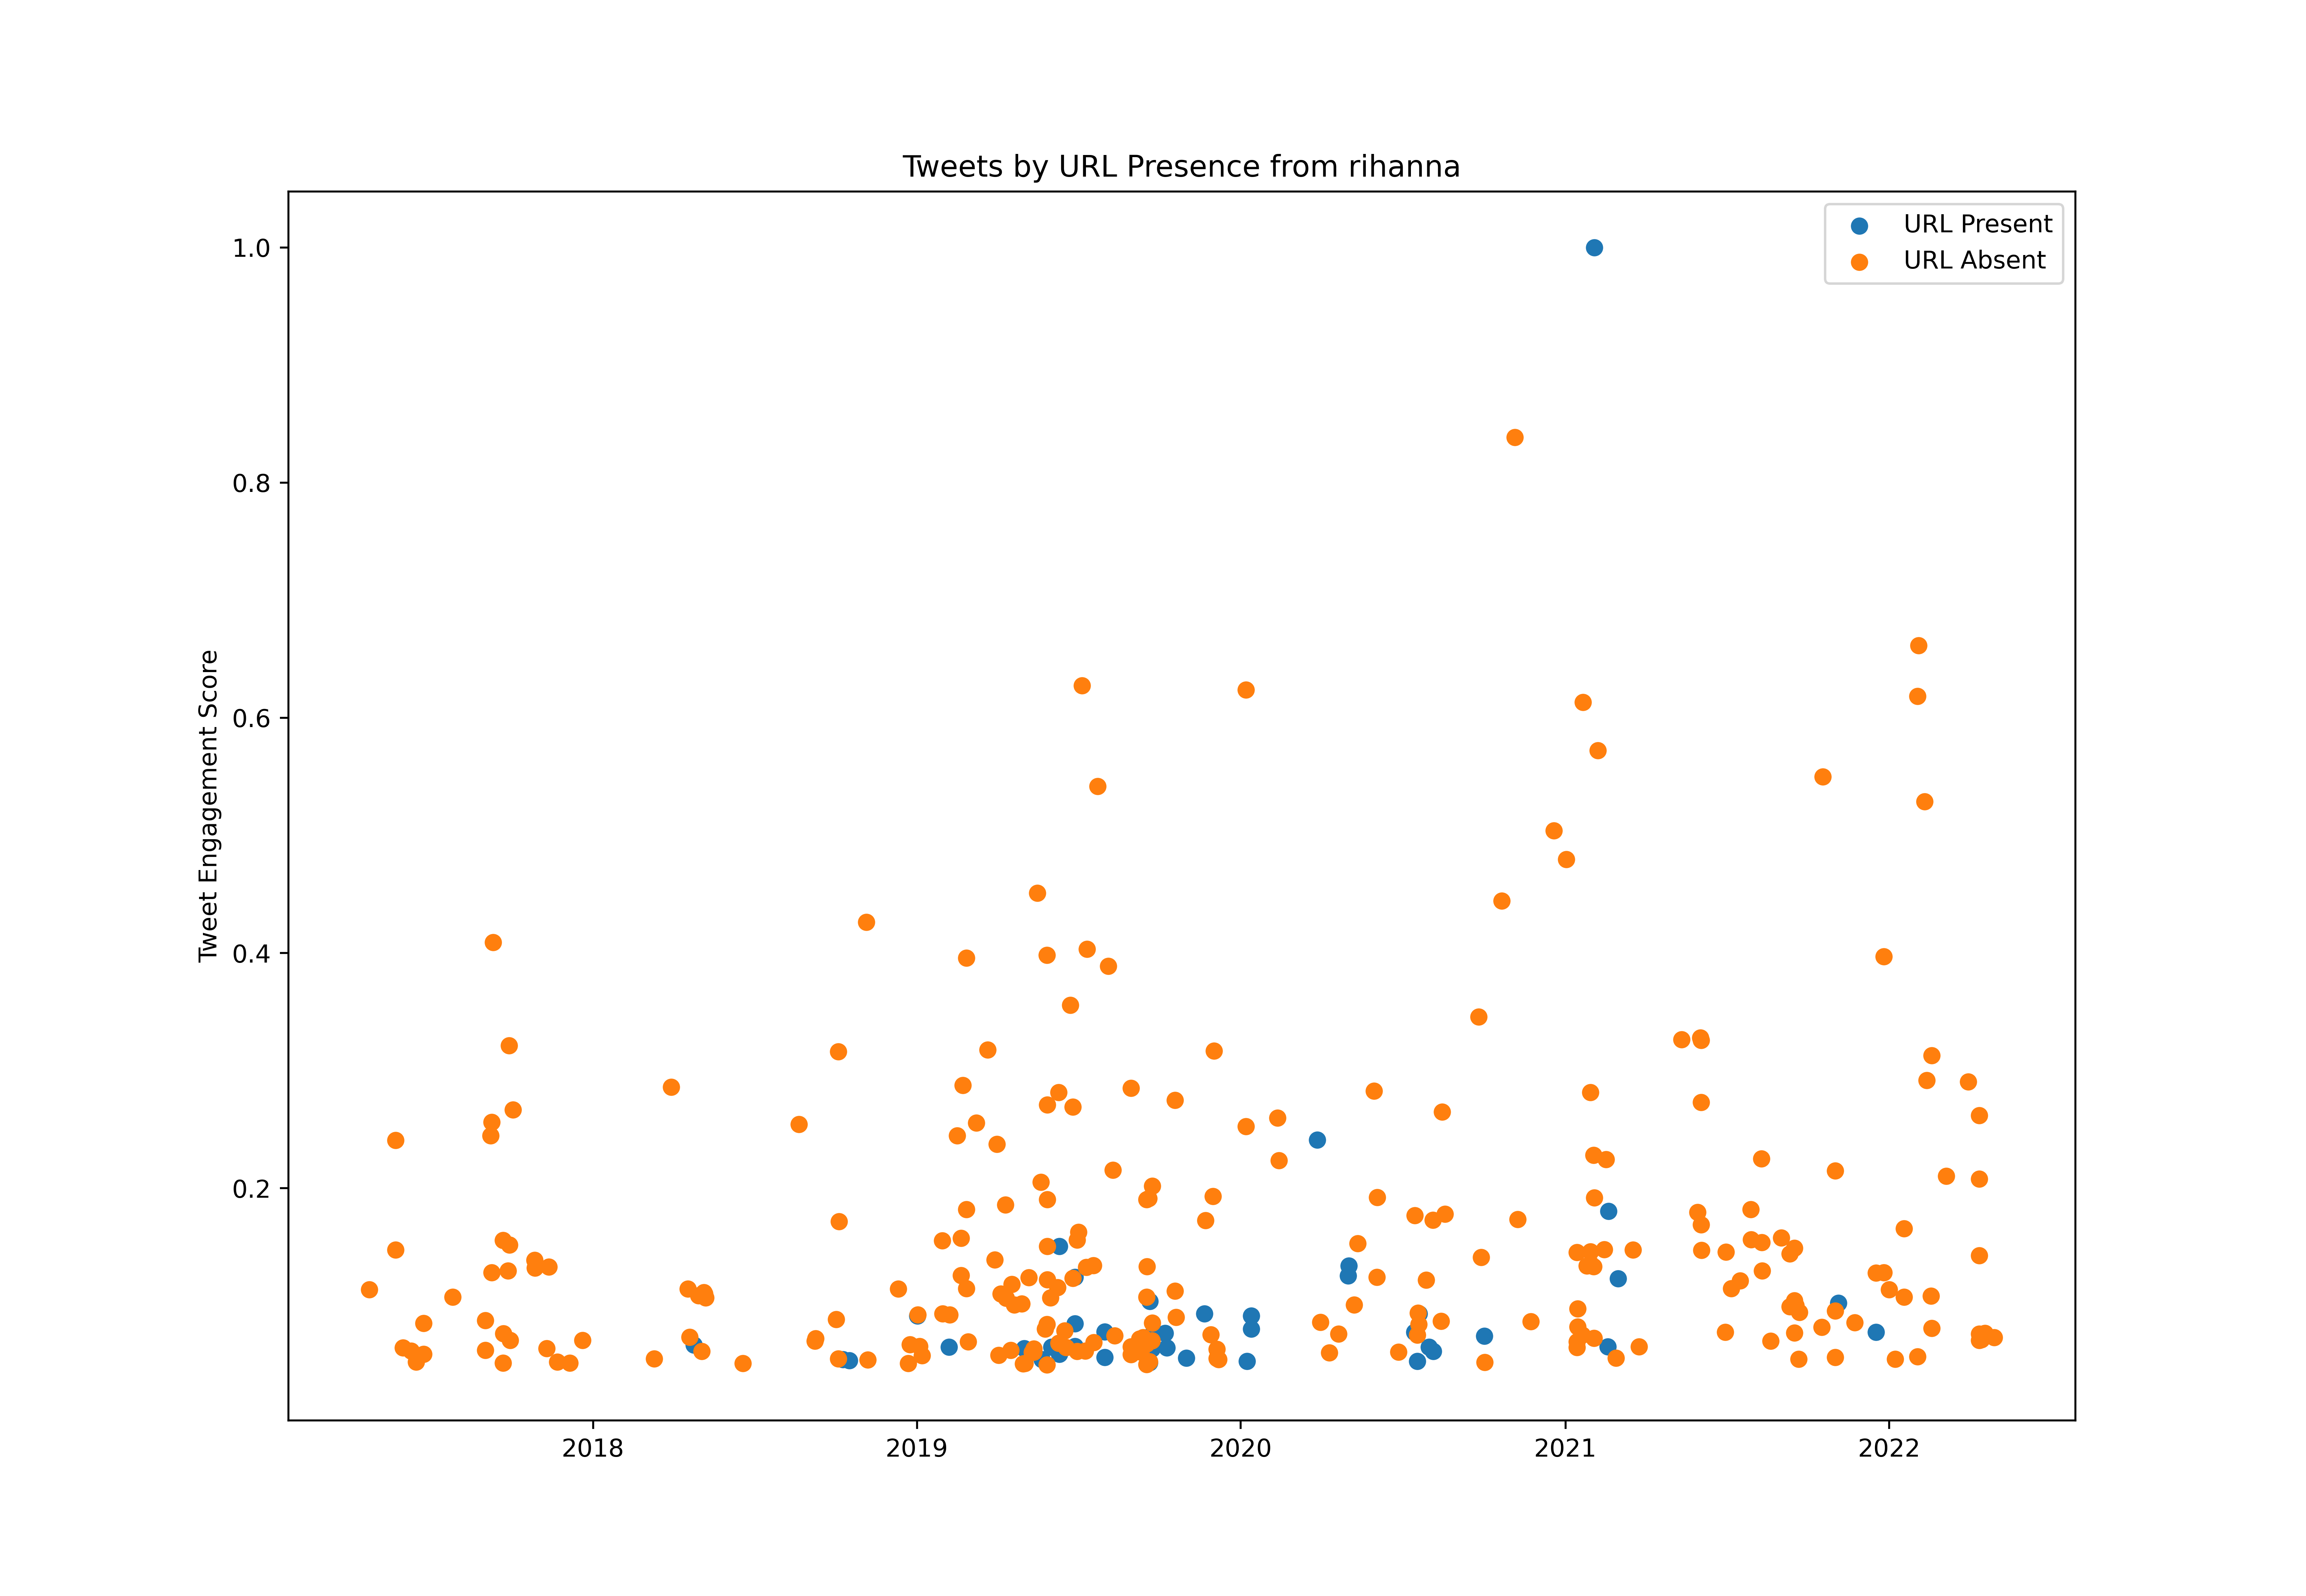

The table this chart was drawn from, first rows:
id, created_at, score, url_present
849424589616594944, 2017-04-05T00:52:58.000Z, 4212511, True
856231362700947456, 2017-04-23T19:40:39.000Z, 7825362, False
856283883498819584, 2017-04-23T23:09:21.000Z, 32718271, False
856286591677063168, 2017-04-23T23:20:07.000Z, 5579838, False
856293810799874048, 2017-04-23T23:48:48.000Z, 10462136, False
866978335997513729, 2017-05-23T11:25:17.000Z, 42440600, False
866979053722587136, 2017-05-23T11:28:08.000Z, 69283749, False
867834761246527488, 2017-05-25T20:08:25.000Z, 5135954, True
869969687290851328, 2017-05-31T17:31:51.000Z, 18530041, False
869988445908680704, 2017-05-31T18:46:23.000Z, 4565375, True
872495218796507136, 2017-06-07T16:47:24.000Z, 3386735, False
873380764020121601, 2017-06-10T03:26:15.000Z, 17721597, False
875389442176843776, 2017-06-15T16:28:01.000Z, 15008477, False
875663714828959744, 2017-06-16T10:37:53.000Z, 9697873, True
876463273096368128, 2017-06-18T15:35:02.000Z, 11459426, True
876479527303561216, 2017-06-18T16:39:38.000Z, 4885275, True
878272030021373952, 2017-06-23T15:22:24.000Z, 3116704, True
878366661224550400, 2017-06-23T21:38:25.000Z, 24531752, False
878370969919774721, 2017-06-23T21:55:33.000Z, 8935098, False
878374952017084416, 2017-06-23T22:11:22.000Z, 16921607, False
878379809239220224, 2017-06-23T22:30:40.000Z, 6624180, False
887103386310463488, 2017-07-18T00:15:03.000Z, 8874808, False
890270211823345665, 2017-07-26T17:58:53.000Z, 30888081, False
891376718786818049, 2017-07-29T19:15:45.000Z, 3315120, True
903570191577112576, 2017-09-01T10:48:15.000Z, 25171074, False
903571377759719425, 2017-09-01T10:52:58.000Z, 3172476, True
903572596188266496, 2017-09-01T10:57:49.000Z, 7167006, False
903573640528109568, 2017-09-01T11:01:58.000Z, 7229423, False
903620682948456448, 2017-09-01T14:08:53.000Z, 2731728, False
903620991024336896, 2017-09-01T14:10:07.000Z, 1619706, True
903669887029059585, 2017-09-01T17:24:25.000Z, 17906562, False
903675756684779520, 2017-09-01T17:47:44.000Z, 6117347, False
903676692882833408, 2017-09-01T17:51:27.000Z, 3477117, True
904027874688098304, 2017-09-02T17:06:56.000Z, 8595898, False
904451047497768960, 2017-09-03T21:08:28.000Z, 7109905, False
904751956605804544, 2017-09-04T17:04:10.000Z, 7900911, False
905110567240605696, 2017-09-05T16:49:10.000Z, 4699407, False
905115774485897217, 2017-09-05T17:09:51.000Z, 5357869, False
905453015632629762, 2017-09-06T15:29:56.000Z, 3089164, False
905539783513997312, 2017-09-06T21:14:43.000Z, 8351334, False
905833707143139328, 2017-09-07T16:42:40.000Z, 9878850, True
905840739690663941, 2017-09-07T17:10:36.000Z, 13272975, True
905841006452592644, 2017-09-07T17:11:40.000Z, 70409010, False
905871023693864965, 2017-09-07T19:10:56.000Z, 9246599, False
905875882983784454, 2017-09-07T19:30:15.000Z, 8530876, False
905976168129585153, 2017-09-08T02:08:45.000Z, 7478081, False
906171275869118464, 2017-09-08T15:04:02.000Z, 36940512, False
906182167763542017, 2017-09-08T15:47:19.000Z, 73691486, False
906203009067229184, 2017-09-08T17:10:08.000Z, 5186887, True
906203469534691328, 2017-09-08T17:11:58.000Z, 3888783, False
906203613223165952, 2017-09-08T17:12:32.000Z, 6657089, False
906564077962629120, 2017-09-09T17:04:53.000Z, 6288329, False
906565246235668480, 2017-09-09T17:09:32.000Z, 5624125, False
906843264149540865, 2017-09-10T11:34:17.000Z, 117751686, False
907260249605885952, 2017-09-11T15:11:14.000Z, 3791010, True
907669261379923968, 2017-09-12T18:16:30.000Z, 3090919, False
907670002957942786, 2017-09-12T18:19:27.000Z, 8634710, False
907998653511606273, 2017-09-13T16:05:23.000Z, 12812663, False
908004755431190528, 2017-09-13T16:29:38.000Z, 3135206, False
908329625914363906, 2017-09-14T14:00:33.000Z, 2910260, True
... 720 more rows
